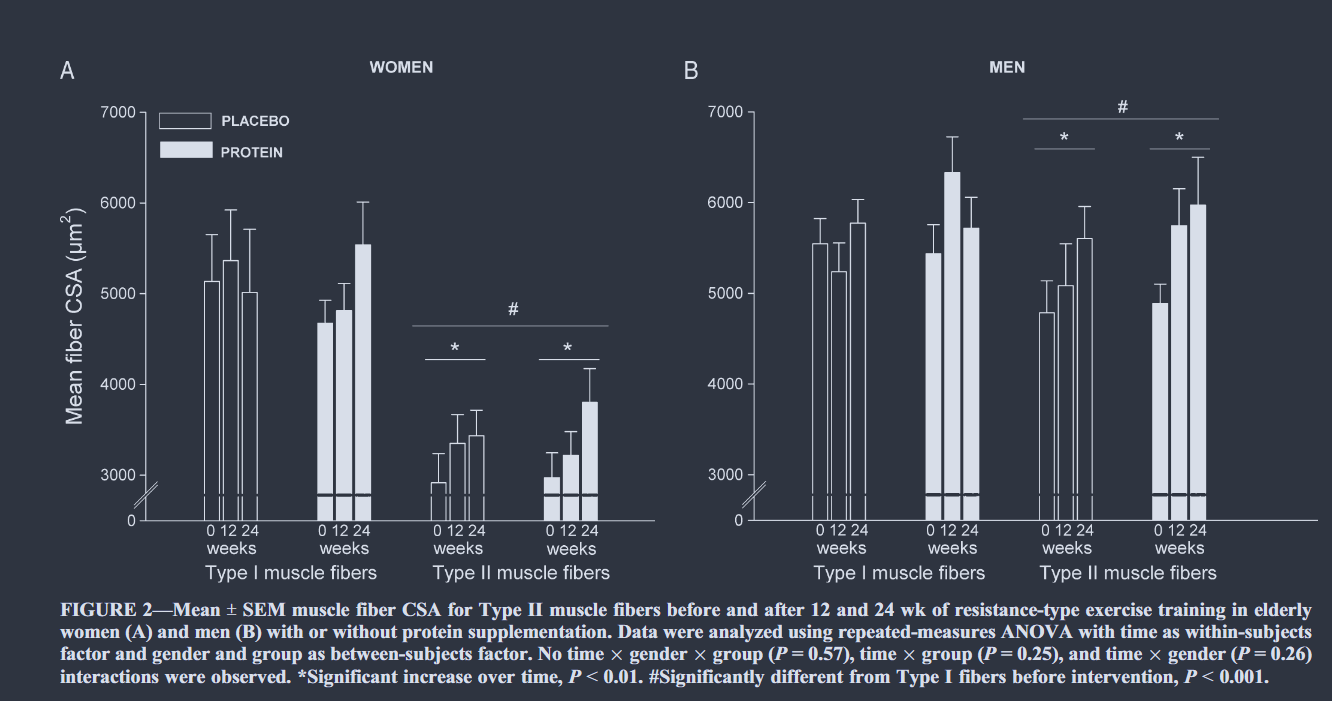

The table this chart was drawn from, first rows:
placebo_women_type_i, 5133.333333333333, 0, mean_0
placebo_women_type_i, 5667, 0, upper_se_0
placebo_women_type_i, 5378, 0, mean_12
placebo_women_type_i, 5933, 0, upper_se_12
placebo_women_type_i, 5022, 0, mean_24
placebo_women_type_i, 5711, 0, upper_se_24
protein_women_type_i, 4667, 1, mean_0
protein_women_type_i, 4933, 1, upper_se_0
protein_women_type_i, 4822, 1, mean_12
protein_women_type_i, 5111, 1, upper_se_12
protein_women_type_i, 5533, 1, mean_24
protein_women_type_i, 6022, 1, upper_se_24
placebo_men_type_i, 5556, 2, mean_0
placebo_men_type_i, 5822, 2, upper_se_0
placebo_men_type_i, 5244, 2, mean_12
placebo_men_type_i, 5578, 2, upper_se_12
placebo_men_type_i, 5778, 2, mean_24
placebo_men_type_i, 6044, 2, upper_se_24
protein_men_type_i, 5444, 3, mean_0
protein_men_type_i, 5756, 3, upper_se_0
protein_men_type_i, 6333, 3, mean_12
protein_men_type_i, 6733, 3, upper_se_12
protein_men_type_i, 5733, 3, mean_24
protein_men_type_i, 6067, 3, upper_se_24
placebo_women_type_ii, 2911, 4, mean_0
placebo_women_type_ii, 3244, 4, upper_se_0
placebo_women_type_ii, 3356, 4, mean_12
placebo_women_type_ii, 3667, 4, upper_se_12
placebo_women_type_ii, 3444, 4, mean_24
placebo_women_type_ii, 3711, 4, upper_se_24
protein_women_type_ii, 2978, 5, mean_0
protein_women_type_ii, 3244, 5, upper_se_0
protein_women_type_ii, 3222, 5, mean_12
protein_women_type_ii, 3489, 5, upper_se_12
protein_women_type_ii, 3800, 5, mean_24
protein_women_type_ii, 4178, 5, upper_se_24
placebo_men_type_ii, 4800, 6, mean_0
placebo_men_type_ii, 5156, 6, upper_se_0
placebo_men_type_ii, 5089, 6, mean_12
placebo_men_type_ii, 5556, 6, upper_se_12
placebo_men_type_ii, 5600, 6, mean_24
placebo_men_type_ii, 5956, 6, upper_se_24
protein_men_type_ii, 4889, 7, mean_0
protein_men_type_ii, 5111, 7, upper_se_0
protein_men_type_ii, 5756, 7, mean_12
protein_men_type_ii, 6156, 7, upper_se_12
protein_men_type_ii, 5978, 7, mean_24
protein_men_type_ii, 6511, 7, upper_se_24
